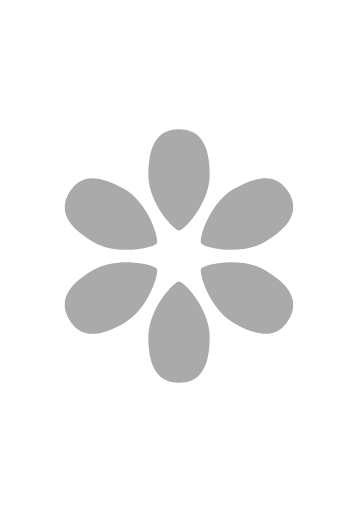
t = 0.00 s
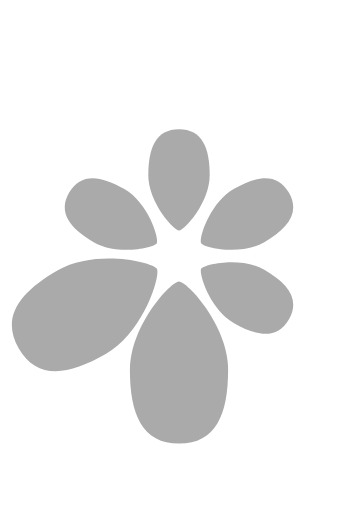
t = 0.15 s
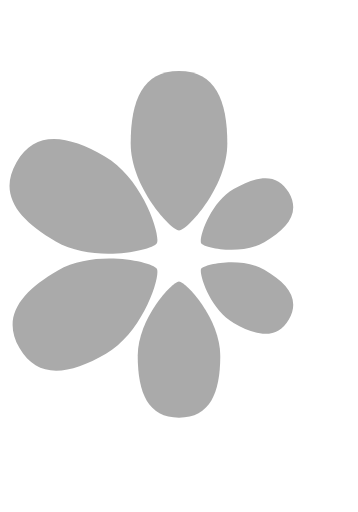
t = 0.32 s
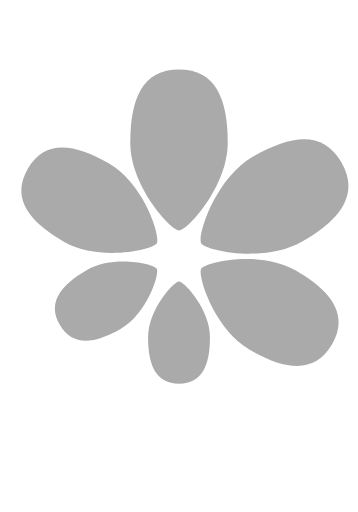
t = 0.45 s
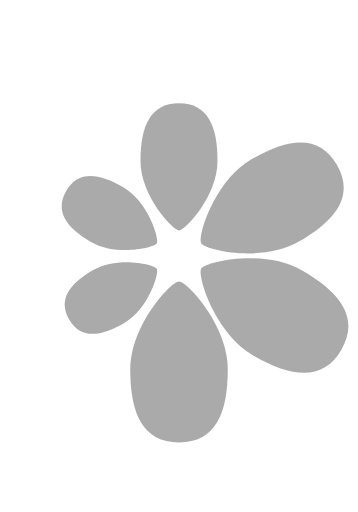
t = 0.58 s
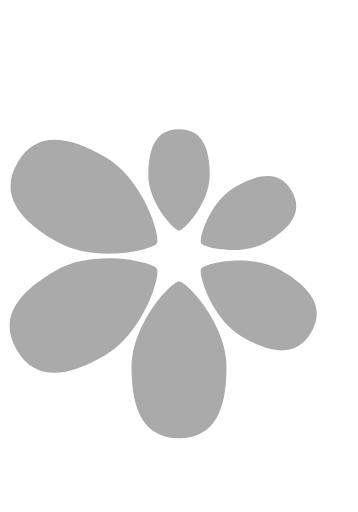
t = 0.75 s

The animated SVG that drew these frames (rendered in a browser with its animation timeline set to each time). Animation: 6 SMIL elements (animateTransform=6); one cycle of 0.92 s, repeats indefinitely.

<svg xmlns="http://www.w3.org/2000/svg" width="200" height="200" viewBox="-20 -50 140 200" style="overflow: visible;">
  <defs>
    <!-- Lighter gray petal -->
    <path id="petal" d="M 0,22 C 9,22 12,18 12,12 S 2,0 0,0 -12,6 -12,12 -9,22 0,22 Z" fill="#AAAAAA" />
  </defs>
  
  <g transform="translate(50, 50)">
    <!-- Petal 0 -->
    <g transform="rotate(0) translate(0,10) scale(1,1.8)">
      <g>
        <animateTransform attributeName="transform" type="scale"
          begin="0s" dur="0.5s" repeatCount="indefinite"
          keyTimes="0;0.3;1" values="1;1.6;1"
          calcMode="spline" keySplines="0.16 1 0.3 1;0.7 0 0.3 1" />
        <use href="#petal" />
      </g>
    </g>

    <!-- Petal 1 -->
    <g transform="rotate(60) translate(0,10) scale(1,1.8)">
      <g>
        <animateTransform attributeName="transform" type="scale"
          begin="0.083s" dur="0.5s" repeatCount="indefinite"
          keyTimes="0;0.3;1" values="1;1.6;1"
          calcMode="spline" keySplines="0.16 1 0.3 1;0.7 0 0.3 1" />
        <use href="#petal" />
      </g>
    </g>

    <!-- Petal 2 -->
    <g transform="rotate(120) translate(0,10) scale(1,1.8)">
      <g>
        <animateTransform attributeName="transform" type="scale"
          begin="0.167s" dur="0.5s" repeatCount="indefinite"
          keyTimes="0;0.3;1" values="1;1.6;1"
          calcMode="spline" keySplines="0.16 1 0.3 1;0.7 0 0.3 1" />
        <use href="#petal" />
      </g>
    </g>

    <!-- Petal 3 -->
    <g transform="rotate(180) translate(0,10) scale(1,1.8)">
      <g>
        <animateTransform attributeName="transform" type="scale"
          begin="0.25s" dur="0.5s" repeatCount="indefinite"
          keyTimes="0;0.3;1" values="1;1.6;1"
          calcMode="spline" keySplines="0.16 1 0.3 1;0.7 0 0.3 1" />
        <use href="#petal" />
      </g>
    </g>

    <!-- Petal 4 -->
    <g transform="rotate(240) translate(0,10) scale(1,1.8)">
      <g>
        <animateTransform attributeName="transform" type="scale"
          begin="0.333s" dur="0.5s" repeatCount="indefinite"
          keyTimes="0;0.3;1" values="1;1.6;1"
          calcMode="spline" keySplines="0.16 1 0.3 1;0.7 0 0.3 1" />
        <use href="#petal" />
      </g>
    </g>

    <!-- Petal 5 -->
    <g transform="rotate(300) translate(0,10) scale(1,1.8)">
      <g>
        <animateTransform attributeName="transform" type="scale"
          begin="0.417s" dur="0.5s" repeatCount="indefinite"
          keyTimes="0;0.3;1" values="1;1.6;1"
          calcMode="spline" keySplines="0.16 1 0.3 1;0.7 0 0.3 1" />
        <use href="#petal" />
      </g>
    </g>
  </g>
</svg>
